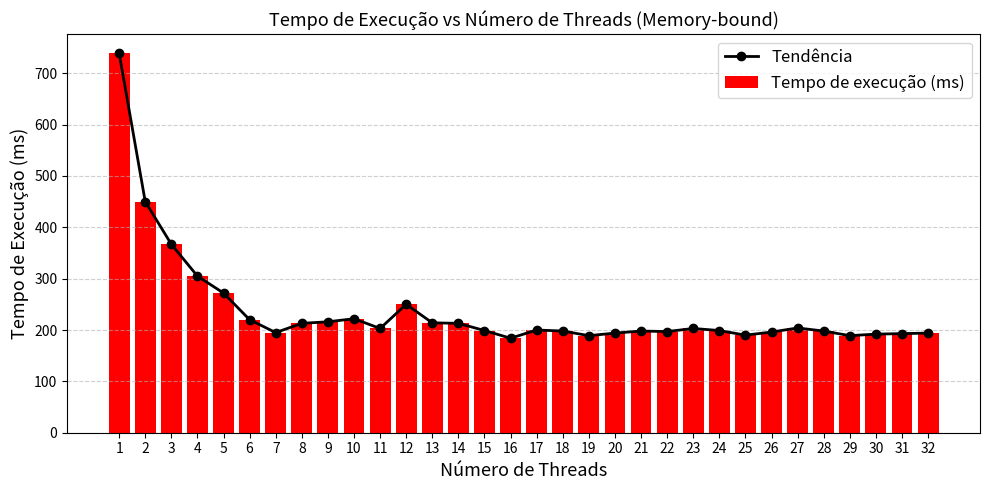

Reproduce this figure in Python.
import matplotlib.pyplot as plt

# Dados fornecidos (memory-bound)
threads = list(range(1, 33))
tempos_ms = [
    739, 450, 367, 305, 272, 220, 195, 213,
    216, 222, 203, 250, 214, 213, 199, 184,
    200, 198, 189, 194, 198, 197, 203, 199,
    190, 196, 204, 198, 189, 192, 193, 194
]

# Criação do gráfico
plt.figure(figsize=(10, 5))

# Barras vermelhas
plt.bar(threads, tempos_ms, color='red', label='Tempo de execução (ms)')

# Linha sobre os topos das barras
plt.plot(threads, tempos_ms, color='black', linewidth=2, marker='o', label='Tendência')

# Personalização
plt.title('Tempo de Execução vs Número de Threads (Memory-bound)', fontsize=13)
plt.xlabel('Número de Threads', fontsize=13)
plt.ylabel('Tempo de Execução (ms)', fontsize=13)
plt.xticks(threads, fontsize=10)
plt.yticks(fontsize=10)
plt.grid(axis='y', linestyle='--', alpha=0.6)
plt.legend(fontsize=12)
plt.tight_layout()

# Exibição
plt.show()
